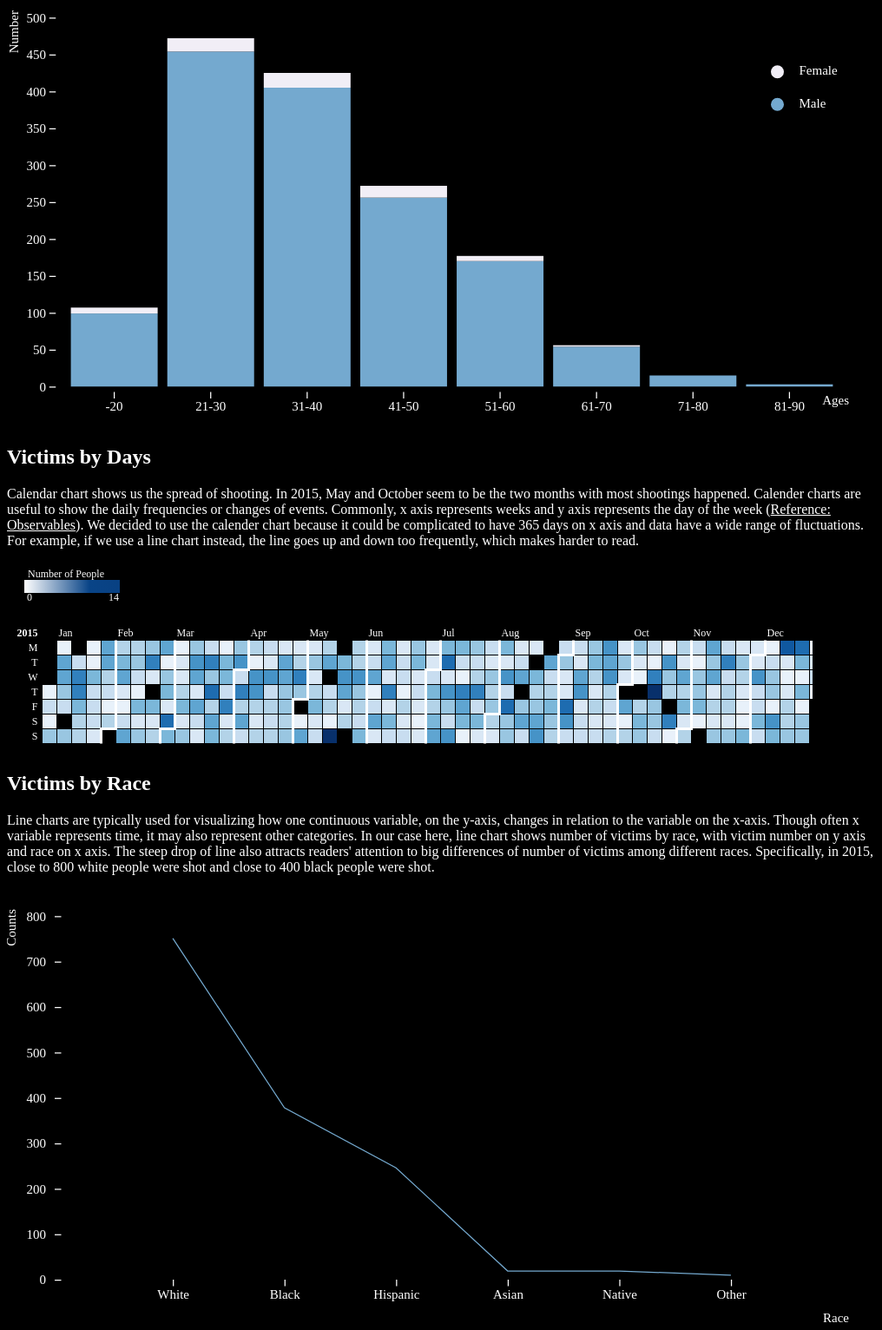
D3 v7 page, settled after 480 driven frames (8 s of simulated time); the page loaded 3 data file(s).


// ── bar.js
/* Stacked Bar chart for police shooting 
    Reference: https://d3-graph-gallery.com/graph/barplot_stacked_basicWide.html */

d3.csv("police_age_gender.csv").then((data) => {
  for (let d of data) {
    d.Male = +d.Male; //force a number
    d.Female = +d.Female;
  }

  const height = 400,
    width = 800,
    margin = { top: 25, right: 30, bottom: 35, left: 50 }; //think like a clock

  const male_color = "#74a9cf",
    female_color = "#f1eef6";

  var stack = d3.stack().keys(["Male", "Female"]);

  var stackedSeries = stack(data);

  var color = d3
    .scaleOrdinal()
    .domain(stackedSeries)
    .range([male_color, female_color]);

  let svg = d3
    .select("#barchart")
    .append("svg")
    .attr("viewBox", [0, 0, width, height]); //dynamic grow and shrink, start at 0,0 and grow proportionate to width and height

  let x = d3
    .scaleBand() //1st: domain (data 0, 1000), 2nd range (pixel space to take up)
    .domain(data.map((d) => d.Age)) //get each row and put it into domain
    .range([margin.left, width - margin.right])
    .padding(0.1);

  let y = d3
    .scaleLinear()
    .domain([0, 500]) // function(d) {return d.cases}
    .range([height - margin.bottom, margin.top]); //svg are built from top down

  const xAxis = (g) =>
    g //make a group
      .attr("transform", `translate(0, ${height - margin.bottom + 5})`)
      .call(d3.axisBottom(x)); //run immediately

  const yAxis = (g) =>
    g //make a group
      .attr("transform", `translate(${margin.left - 5}, 0)`)
      .call(d3.axisLeft(y)); //run immediately

  svg.append("g").call(xAxis);

  svg.append("g").call(yAxis);

  svg
    .append("g")
    .selectAll("g") // appending a group
    .data(stackedSeries)
    .join("g")
    .attr("fill", (d) => color(d.key))
    .selectAll("rect")
    .data((d) => d)
    .join("rect")
    .attr("x", (d) => x(d.data.Age))
    .attr("width", x.bandwidth())
    .attr("y", (d) => y(d[1]))
    .attr("height", (d) => y(d[0]) - y(d[1]));

  svg
    .append("text")
    .attr("class", "x-label")
    .attr("text-anchor", "end")
    .attr("x", width - margin.right)
    .attr("y", height - margin.bottom / 2 + 5)
    .attr("dx", "0.5em")
    .attr("dy", "-0.5em")
    .text("Ages")
    .attr("fill", "white");

  svg
    .append("text")
    .attr("class", "y-label")
    .attr("text-anchor", "end")
    .attr("x", -margin.top / 2)
    .attr("dx", "-0.5em")
    .attr("y", 10)
    .attr("transform", "rotate(-90)")
    .text("Number")
    .attr("fill", "white");

  /* Create Legend
        Reference: https://d3-graph-gallery.com/graph/custom_legend.html#cat1 */
  svg
    .append("circle")
    .attr("cx", width - 3 * margin.right)
    .attr("cy", -margin.top + 100)
    .attr("r", 6)
    .style("fill", female_color);

  svg
    .append("circle")
    .attr("cx", width - 3 * margin.right)
    .attr("cy", -margin.top + 130)
    .attr("r", 6)
    .style("fill", male_color);

  svg
    .append("text")
    .attr("x", width - 3 * margin.right + 20)
    .attr("y", -margin.top + 100)
    .text("Female")
    .attr("alignment-baseline", "middle")
    .attr("fill", "white");
  svg
    .append("text")
    .attr("x", width - 3 * margin.right + 20)
    .attr("y", -margin.top + 130)
    .text("Male")
    .attr("alignment-baseline", "middle")
    .attr("fill", "white");
});

// ── calender.js
/* Calendar chart for police shooting */
d3.csv("police_date.csv").then((data) => {
  let timeParse = d3.timeParse("%Y-%m-%d");

  let chart = Calendar(data, {
    x: (d) => timeParse(d.Date),
    y: (d) => d.Count,
    cellsize: 30,
  });

  document.getElementById("calender").appendChild(chart);
});

/*Legend
    https://www.visualcinnamon.com/2016/05/smooth-color-legend-d3-svg-gradient/ */
let width = 100,
  height = 30,
  margin = 10;

const svg = d3
  .select("#legend")
  .append("svg")
  .attr("width", width + margin * 3)
  .attr("height", height + margin * 3)
  .append("g")
  .attr("transform", "translate(" + margin * 2 + "," + margin * 2 + ")");

//Append a defs (for definition) element to your SVG
var defs = svg.append("defs");

//Append a linearGradient element to the defs and give it a unique id
var linearGradient = defs
  .append("linearGradient")
  .attr("id", "linear-gradient");

linearGradient.append("stop").attr("offset", "0%").attr("stop-color", "white"); //light blue

linearGradient
  .append("stop")
  .attr("offset", "25%")
  .attr("stop-color", "#094487");

linearGradient
  .append("stop")
  .attr("offset", "200%")
  .attr("stop-color", "#08306b");

//Draw the rectangle and fill with gradient
svg
  .append("rect")
  .attr("width", 300)
  .attr("height", 15)
  .style("fill", "url(#linear-gradient)");

svg
  .append("text")
  .text("Number of People")
  .attr("x", 4)
  .attr("y", -6)
  .attr("dominant-baseline", "middle")
  .attr("fill", "white");

svg
  .append("text")
  .text("0")
  .attr("x", 3)
  .attr("y", 21)
  .attr("dominant-baseline", "middle")
  .attr("fill", "white");

svg
  .append("text")
  .text("14")
  .attr("x", width - 3)
  .attr("y", 21)
  .attr("dominant-baseline", "middle")
  .attr("fill", "white");

// Copyright 2021 Observable, Inc.
// Released under the ISC license.
// https://observablehq.com/@d3/calendar-view
function Calendar(
  data,
  {
    x = ([x]) => x, // given d in data, returns the (temporal) x-value
    y = ([, y]) => y, // given d in data, returns the (quantitative) y-value
    title, // given d in data, returns the title text
    width = 928, // width of the chart, in pixels
    cellSize = 17, // width and height of an individual day, in pixels
    weekday = "monday", // either: weekday, sunday, or monday
    formatDay = (i) => "SMTWTFS"[i], // given a day number in [0, 6], the day-of-week label
    formatMonth = "%b", // format specifier string for months (above the chart)
    yFormat, // format specifier string for values (in the title)
    colors = d3.interpolateBlues,
  } = {}
) {
  // Compute values.
  const X = d3.map(data, x);
  const Y = d3.map(data, y);
  const I = d3.range(X.length);

  const countDay = weekday === "sunday" ? (i) => i : (i) => (i + 6) % 7;
  const timeWeek = weekday === "sunday" ? d3.utcSunday : d3.utcMonday;
  const weekDays = weekday === "weekday" ? 5 : 7;
  const height = cellSize * (weekDays + 2);

  // Compute a color scale. This assumes a diverging color scheme where the pivot
  // is zero, and we want symmetric difference around zero.
  const max = d3.quantile(Y, 0.9975, Math.abs);
  const color = d3.scaleSequential([0, +max], colors).unknown("none");

  // Construct formats.
  formatMonth = d3.utcFormat(formatMonth);

  // Compute titles.
  if (title === undefined) {
    const formatDate = d3.utcFormat("%B %-d, %Y");
    const formatValue = color.tickFormat(100, yFormat);
    title = (i) => `${formatDate(X[i])}\n${formatValue(Y[i])}`;
  } else if (title !== null) {
    const T = d3.map(data, title);
    title = (i) => T[i];
  }

  // Group the index by year, in reverse input order. (Assuming that the input is
  // chronological, this will show years in reverse chronological order.)
  var years = d3.groups(I, (i) => X[i].getUTCFullYear()).reverse();

  function pathMonth(t) {
    const d = Math.max(0, Math.min(weekDays, countDay(t.getUTCDay())));
    const w = timeWeek.count(d3.utcYear(t), t);
    return `${
      d === 0
        ? `M${w * cellSize},0`
        : d === weekDays
        ? `M${(w + 1) * cellSize},0`
        : `M${(w + 1) * cellSize},0V${d * cellSize}H${w * cellSize}`
    }V${weekDays * cellSize}`;
  }

  const svg = d3
    .create("svg")
    .attr("width", width)
    .attr("height", height * years.length)
    .attr("viewBox", [0, 0, width, height * years.length])
    .attr("style", "max-width: 100%; height: auto; height: intrinsic;")
    .attr("fill", "white");
  // .attr("font-family", "sans-serif")
  // .attr("font-size", 10);

  const year = svg
    .selectAll("g")
    .data(years)
    .join("g")
    .attr(
      "transform",
      (d, i) => `translate(40.5,${height * i + cellSize * 1.5})`
    );

  year
    .append("text")
    .attr("x", -5)
    .attr("y", -5)
    .attr("font-weight", "bold")
    .attr("text-anchor", "end")
    .text(([key]) => key);

  year
    .append("g")
    .attr("text-anchor", "end")
    .selectAll("text")
    .data(weekday === "weekday" ? d3.range(1, 6) : d3.range(7))
    .join("text")
    .attr("x", -5)
    .attr("y", (i) => (countDay(i) + 0.5) * cellSize)
    .attr("dy", "0.31em")
    .text(formatDay);

  const cell = year
    .append("g")
    .selectAll("rect")
    .data(
      weekday === "weekday"
        ? ([, I]) => I.filter((i) => ![0, 6].includes(X[i].getUTCDay()))
        : ([, I]) => I
    )
    .join("rect")
    .attr("width", cellSize - 1)
    .attr("height", cellSize - 1)
    .attr("x", (i) => timeWeek.count(d3.utcYear(X[i]), X[i]) * cellSize + 0.5)
    .attr("y", (i) => countDay(X[i].getUTCDay()) * cellSize + 0.5)
    .attr("fill", (i) => color(Y[i]));

  if (title) cell.append("title").text(title);

  const month = year
    .append("g")
    .selectAll("g")
    .data(([, I]) => d3.utcMonths(d3.utcMonth(X[I[0]]), X[I[I.length - 1]]))
    .join("g");

  month
    .filter((d, i) => i)
    .append("path")
    .attr("fill", "none")
    .attr("stroke", "#fff")
    .attr("stroke-width", 3)
    .attr("d", pathMonth);

  month
    .append("text")
    .attr(
      "x",
      (d) => timeWeek.count(d3.utcYear(d), timeWeek.ceil(d)) * cellSize + 2
    )
    .attr("y", -5)
    .text(formatMonth);

  return Object.assign(svg.node(), { scales: { color } });
}

// ── line.js
d3.csv("race.csv").then((data) => {
    for (let d of data) {
      d.Counts =+ d.Counts //convert to number
    };

    const height = 400,
    width = 800,
    margin = ({top: 25, right: 30, bottom: 40, left: 50});

    let svg =
    d3.select("#race").append("svg").attr("viewBox", [0,0,width, height]);

    console.log(data) //make sure data is logged correctly

    /*get axis ready*/
    let x = d3.scaleBand() //scaleband divides range evenly between elements of the domain
        .domain(data.map(d => d.Race)) 
        .range([margin.left, width-margin.right]) 
        .padding(1);
    

    let y = d3.scaleLinear()
        .domain([0, d3.max(data, d=>d.Counts)]).nice() //loop through values, get max as upper limit of domain
        .range([height - margin.bottom, margin.top]);


    svg.append("g")
      .attr("transform", `translate(${margin.left},0)`)
      .attr("class", "y-axis") // adding a class to y-axis for scoping
      .call(d3.axisLeft(y)
      );

    svg.append("g")
      .attr("transform", `translate(0,${height - margin.bottom})`)
      .call(d3.axisBottom(x));

    svg
      .append("text")
      .attr("class", "x-label")
      .attr("text-anchor", "end")
      .attr("x", width - margin.right)
      .attr("y", height - margin.bottom / 2 + 25)
      .attr("dx", "0.5em")
      .attr("dy", "-0.5em")
      .text("Race")
      .attr("fill", "white");
  
    svg
      .append("text")
      .attr("class", "y-label")
      .attr("text-anchor", "end")
      .attr("x", -margin.top / 2)
      .attr("dx", "-0.5em")
      .attr("y", 8)
      .attr("transform", "rotate(-90)")
      .text("Counts")
      .attr("fill", "white");
    
    let line = d3.line()
        .x(d => x(d.Race))
        .y(d => y(d.Counts))
        .curve(d3.curveLinear);

    svg.append("path")
        .datum(data)
        .attr("d", line)
        .attr("fill", "none")
        .attr("stroke", "#74a9cf");

  });

### data: police_date.csv
Date, Count
2015-01-01, 1
2015-01-02, 3
2015-01-03, 1
2015-01-04, 5
2015-01-05, 1
2015-01-06, 7
2015-01-07, 7
2015-01-08, 5
2015-01-09, 3
2015-01-11, 5
2015-01-13, 3
2015-01-14, 9
2015-01-15, 9
2015-01-16, 6
2015-01-17, 4
2015-01-18, 4
2015-01-19, 1
2015-01-20, 1
2015-01-21, 6
2015-01-22, 3
2015-01-23, 3
2015-01-24, 3
2015-01-25, 2
2015-01-26, 7
2015-01-27, 7
2015-01-28, 4
2015-01-29, 3
2015-01-30, 1
2015-01-31, 4
2015-02-02, 4
2015-02-03, 6
2015-02-04, 7
2015-02-05, 2
2015-02-06, 1
2015-02-07, 3
2015-02-08, 7
2015-02-09, 4
2015-02-10, 5
2015-02-11, 3
2015-02-12, 1
2015-02-13, 6
2015-02-14, 2
2015-02-15, 5
2015-02-16, 5
2015-02-17, 9
2015-02-18, 2
2015-02-20, 6
2015-02-21, 2
2015-02-22, 4
2015-02-23, 7
2015-02-24, 1
2015-02-25, 5
2015-02-26, 6
2015-02-27, 2
2015-02-28, 10
2015-03-01, 6
2015-03-02, 1
2015-03-03, 2
2015-03-04, 2
2015-03-05, 4
... 290 more rows

### data: police_age_gender.csv
Age, Female, Male
-20, 8, 99
21-30, 18, 454
31-40, 20, 405
41-50, 16, 256
51-60, 7, 170
61-70, 2, 54
71-80, 0, 15
81-90, 0, 3

### data: race.csv
Race, Counts
White, 751
Black, 378
Hispanic, 246
Asian, 19
Native, 19
Other, 10